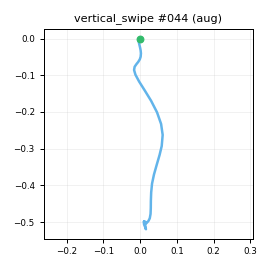

The table this chart was drawn from, first rows:
t_s, ax, ay, az, gx, gy, gz, seq
0.00000, -0.8761, -0.06219, 0.3407, 3.044, 0.5665, -1.195, 0
0.01100, -0.8735, -0.05024, 0.3646, 2.379, 0.5153, -1.018, 1
0.02000, -0.8603, -0.03613, 0.3873, 2.338, 0.4114, -1.601, 2
0.03000, -0.8718, -0.03619, 0.3532, 0.6913, 0.1896, -0.7248, 3
0.04000, -0.8805, -0.03292, 0.3789, -0.05502, 1.51, -2.244, 4
0.05100, -0.8664, -0.04681, 0.37, -1.664, 1.005, -2.685, 5
0.06000, -0.8645, -0.05851, 0.3719, -1.897, 1.521, -3.19, 6
0.07000, -0.8368, -0.07101, 0.3611, -3.061, 2.254, -3.505, 7
0.08000, -0.8358, -0.08084, 0.3711, -2.479, 2.792, -3.015, 8
0.09000, -0.8169, -0.05913, 0.3665, -3.199, 2.659, -2.233, 9
0.1, -0.8034, -0.06382, 0.3641, -3.654, 3.858, -1.797, 10
0.11, -0.7823, -0.06596, 0.3655, -4.969, 3.966, -1.905, 11
0.12, -0.736, -0.07011, 0.3527, -4.934, 5.291, -2.254, 12
0.13, -0.6505, -0.05348, 0.3411, -5.573, 7.812, -3.274, 13
0.14, -0.5273, -0.04962, 0.3144, -4.433, 11.17, -8.116, 14
0.15, -0.332, -0.09954, 0.2776, -3.192, 15.87, -14.47, 15
0.16, -0.09473, -0.145, 0.2442, 1.638, 22.76, -21.23, 16
0.17, 0.2022, -0.1719, 0.2303, 6.415, 31.73, -26.47, 17
0.181, 0.4714, -0.2289, 0.1678, 10.59, 44.41, -29.79, 18
0.19, 0.6854, -0.3003, 0.1113, 14.08, 58.39, -28.1, 19
0.2, 0.7873, -0.3643, 0.08762, 14.29, 70.68, -16.86, 20
0.21, 0.7598, -0.3492, 0.08737, 7.638, 75.47, 6.141, 21
0.221, 0.6632, -0.3045, 0.08659, -6.326, 76.24, 38.47, 22
0.23, 0.5482, -0.2602, 0.09733, -23.01, 70.51, 67, 23
0.24, 0.4604, -0.2386, 0.07733, -38.84, 63.16, 88.76, 24
0.25, 0.404, -0.2043, 0.06941, -46.93, 58.62, 97.26, 25
0.26, 0.4472, -0.2241, 0.06556, -40.91, 60.89, 90.96, 26
0.27, 0.5375, -0.3221, 0.09686, -13.53, 78.84, 64.4, 27
0.28, 0.5495, -0.4357, 0.08185, 33.83, 116.1, 31.87, 28
0.29, 0.5265, -0.4764, 0.06683, 89.83, 166.5, 5.858, 29
0.3, 0.3856, -0.3654, 0.09676, 136.9, 217.3, -3.395, 30
0.31, 0.08537, -0.01655, 0.09038, 157.8, 256.6, 7.038, 31
0.32, -0.3583, 0.3474, 0.05395, 144.3, 281.2, 23.89, 32
0.33, -0.749, 0.5702, -0.04503, 99.54, 284.6, 38.84, 33
0.34, -0.9294, 0.628, -0.1422, 38.67, 269.2, 54.89, 34
0.351, -1.055, 0.5944, -0.2467, -21.24, 248.6, 70.35, 35
0.36, -1.279, 0.5652, -0.5267, -58.6, 243.7, 77.58, 36
0.37, -1.586, 0.4753, -0.863, -71.54, 245.3, 71.47, 37
0.38, -1.841, 0.3978, -1.056, -65.93, 234, 56.92, 38
0.39, -2.012, 0.4157, -1.147, -46.97, 222.2, 36.65, 39
0.4, -2.217, 0.4605, -1.256, -21.11, 215.5, 11.28, 40
0.41, -2.455, 0.4647, -1.356, -7.579, 204.4, -10.18, 41
0.42, -2.547, 0.4682, -1.386, -1.897, 178.7, -26.7, 42
0.43, -2.585, 0.4421, -1.381, -5.965, 144.2, -36.09, 43
0.44, -2.537, 0.3583, -1.307, -19.21, 106.4, -33.05, 44
0.45, -2.364, 0.2548, -1.154, -32.02, 64.77, -26.33, 45
0.46, -2.147, 0.148, -0.9738, -34.35, 38.76, -17.72, 46
0.47, -1.984, 0.1048, -0.7973, -26.74, 26.19, -10.99, 47
0.481, -1.828, 0.09510, -0.6913, -14.73, 26.45, -8.807, 48
0.49, -1.774, 0.08969, -0.6432, -2.644, 31.17, -10.71, 49
0.5, -1.694, 0.08862, -0.6067, 3.428, 30.36, -14.45, 50
0.51, -1.584, 0.07341, -0.5636, 5.248, 23.82, -18.26, 51
0.521, -1.463, 0.05636, -0.5346, 6.533, 16.95, -21.2, 52
0.53, -1.359, 0.03416, -0.522, 3.193, 9.144, -19.6, 53
0.54, -1.26, 0.03528, -0.519, -1.382, -2.492, -17.34, 54
0.55, -1.158, 0.04627, -0.467, -4.451, -14.02, -13.2, 55
0.56, -1.031, 0.01380, -0.4252, -8.967, -24.62, -9.604, 56
0.57, -0.9003, -0.02149, -0.3802, -11.48, -27.7, -8.458, 57
0.58, -0.8046, -0.06144, -0.3542, -11.44, -25.77, -5.241, 58
0.59, -0.763, -0.06834, -0.3639, -6.795, -18.4, -1.188, 59
... 17 more rows
